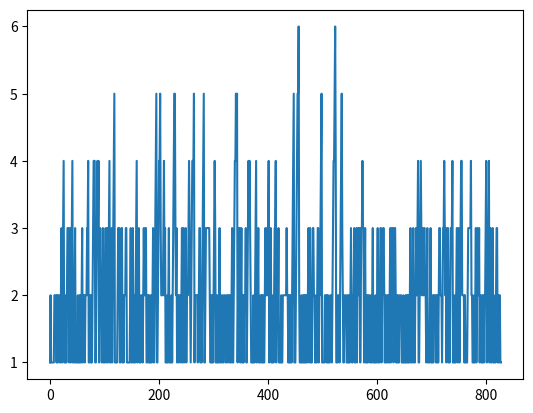

The script that saved this image:
#%%

import numpy as np
import matplotlib.pyplot as plt
np.random.seed(seed = 1)
u = np.random.random(1000)
lamda = 1
x = -lamda * np.log(u) # 난수



class Cust:
    def __init__(self, arriveT, orderT=None) -> None:
        self.cookT = 1.
        self.arriveT = arriveT
        if orderT == None:
            self.orderT = arriveT
        else:
            self.orderT = orderT
        
        self.outT = None

    def arriveTime(self):
        return self.arriveT
    
    # def orderTime(self): # cook time -> constant 라서 1단계에서는 의미가 없음
    #     pass 

    def outTime(self):
        self.outT = self.orderT + self.cookT
        return self.outT

class Shop:
    def __init__(self) -> None:
        self.custQueue = [] # 들어오는 모든 값들은 Cust 객체. 여기서 뽑아서 나가고 들어오는 값들을 getCust 하면 self.getCust().orderTime 처럼 사용가능?

    def getSize(self):
        return len(self.custQueue)
    
    def entCust(self,cust):
        self.custQueue.append(cust)

    def isEmpty(self):
        return len(self.custQueue) == 0

    
    def outCust(self, cust):

        if self.getCust().outTime() < cust.arriveT: # new Cust arrive time > old Cust out time -> old Cust OUT
            return self.custQueue.pop(0)
        else:
            pass


    def getCust(self):
        if self.isEmpty() == False:
            return self.custQueue[0]
        else:
            return None
        

def main():
    # 난수를 생성하고 현재시간을 0~60*14 만큼 늘려가면서 cust 생성
    
    # main loop
    curTime = 0
    randTime = x
    i = 0
    coffeeShop = Shop() # shop 선언
    preCurTime = None
    custList = []
    while curTime < 14*60: # min
        curTime += randTime[i]
        try :
            randCust = Cust(curTime,preCurTime.orderT) # random num 숫자를 대입
        except AttributeError:
            randCust = Cust(curTime)
        coffeeShop.entCust(randCust) # shop 입장
        
        # Cust OUT
        for j in range(coffeeShop.getSize()):    
            coffeeShop.outCust(randCust) # 일단 길이만큼 실행
        
        # pre data
        preCurTime = curTime

        # Cust NUM
        custList.append(coffeeShop.getSize())
        i += 1
    print(custList)
    print(max(custList))
    plt.plot(custList)
    plt.show()
        
if __name__ == '__main__':
    main()

# %%
